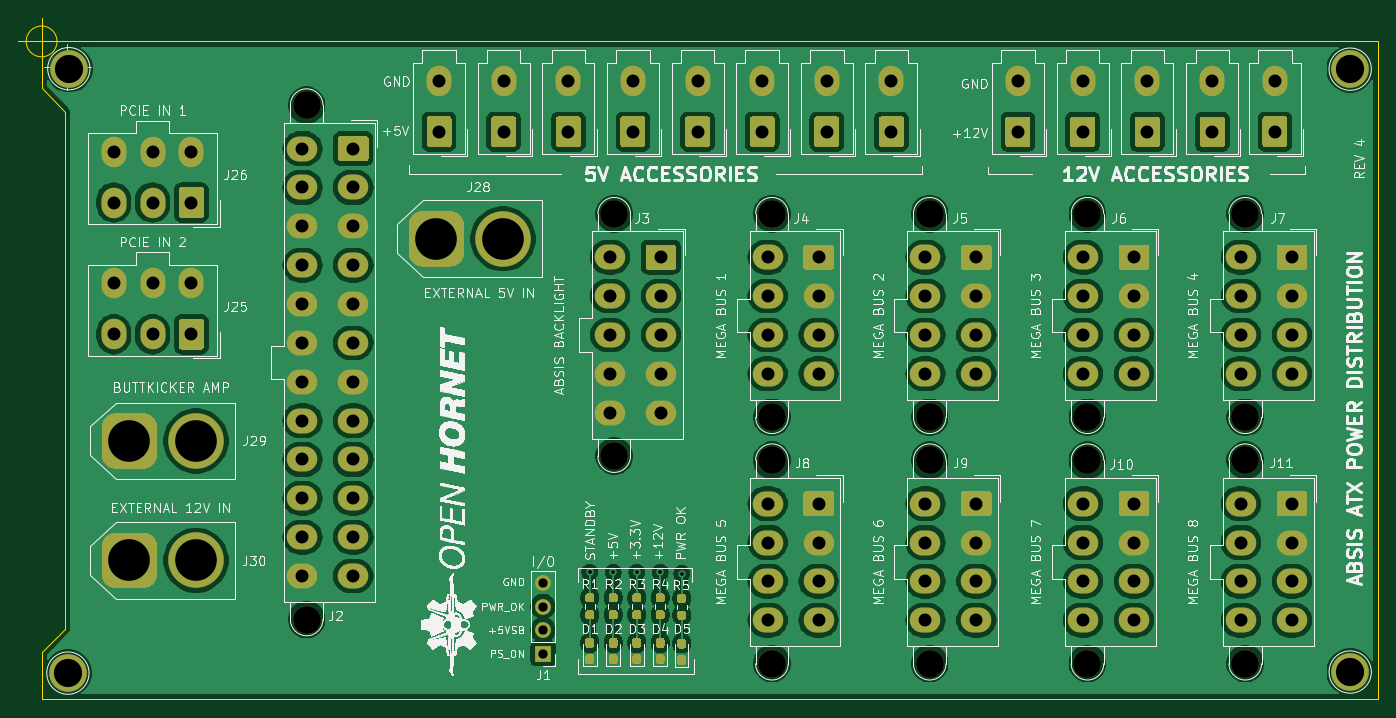
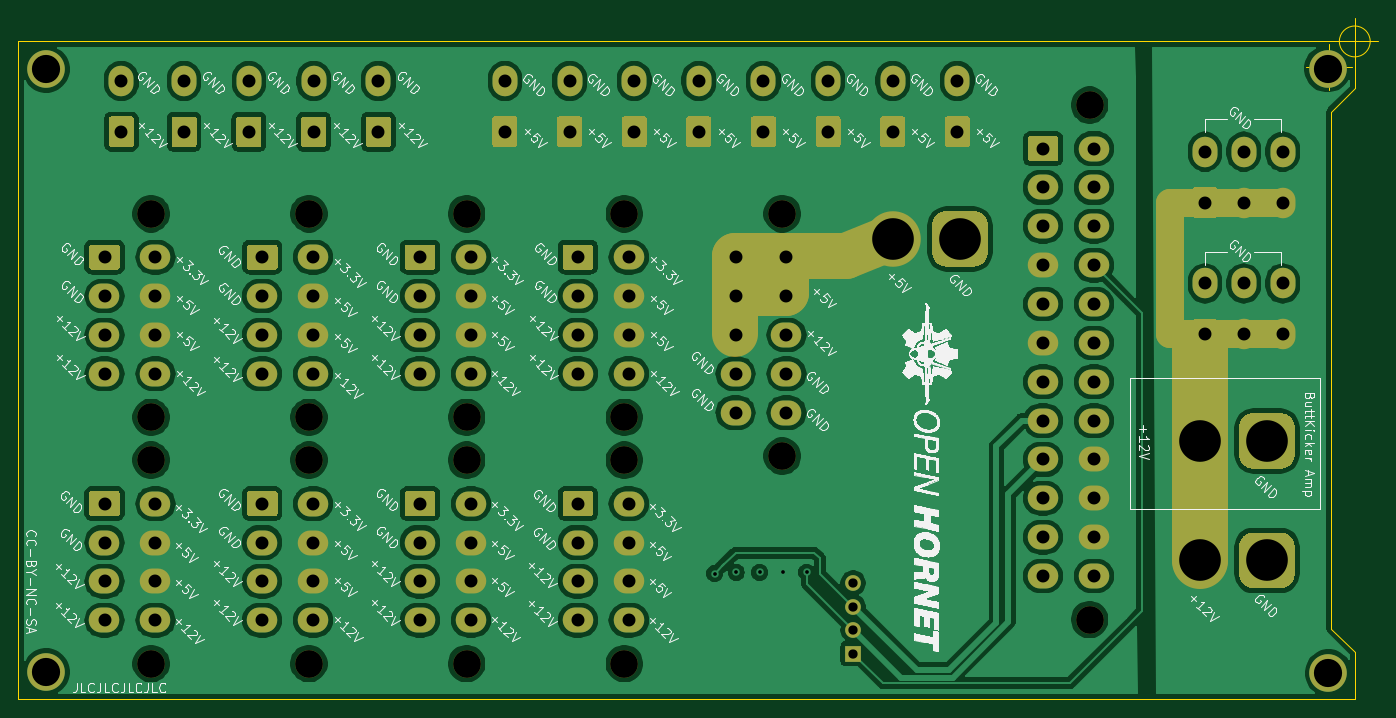
Circuit board: 12 layer files. Board 146.9 x 73.6 mm.
- bottom_copper: ATX_PSU_Board-B_Cu.gbr (255181 bytes)
- bottom_mask: ATX_PSU_Board-B_Mask.gbr (14991 bytes)
- paste: ATX_PSU_Board-B_Paste.gbr (464 bytes)
- bottom_silk: ATX_PSU_Board-B_SilkS.gbr (310652 bytes)
- outline: ATX_PSU_Board-Edge_Cuts.gbr (1278 bytes)
- top_copper: ATX_PSU_Board-F_Cu.gbr (267714 bytes)
- top_mask: ATX_PSU_Board-F_Mask.gbr (21358 bytes)
- paste: ATX_PSU_Board-F_Paste.gbr (7486 bytes)
- top_silk: ATX_PSU_Board-F_SilkS.gbr (329032 bytes)
- inner_copper: ATX_PSU_Board-In1_Cu.gbr (256719 bytes)
- inner_copper: ATX_PSU_Board-In2_Cu.gbr (340598 bytes)
- drill: ATX_PSU_Board.drl (3042 bytes)

=== bottom_copper: ATX_PSU_Board-B_Cu.gbr (255181 bytes, source omitted) ===
=== bottom_mask: ATX_PSU_Board-B_Mask.gbr (14991 bytes, source omitted) ===
=== paste: ATX_PSU_Board-B_Paste.gbr ===
%TF.GenerationSoftware,KiCad,Pcbnew,(5.1.9)-1*%
%TF.CreationDate,2022-08-18T15:43:49-06:00*%
%TF.ProjectId,ATX_PSU_Board,4154585f-5053-4555-9f42-6f6172642e6b,rev?*%
%TF.SameCoordinates,Original*%
%TF.FileFunction,Paste,Bot*%
%TF.FilePolarity,Positive*%
%FSLAX46Y46*%
G04 Gerber Fmt 4.6, Leading zero omitted, Abs format (unit mm)*
G04 Created by KiCad (PCBNEW (5.1.9)-1) date 2022-08-18 15:43:49*
%MOMM*%
%LPD*%
G01*
G04 APERTURE LIST*
G04 APERTURE END LIST*
M02*

=== bottom_silk: ATX_PSU_Board-B_SilkS.gbr (310652 bytes, source omitted) ===
=== outline: ATX_PSU_Board-Edge_Cuts.gbr ===
%TF.GenerationSoftware,KiCad,Pcbnew,(5.1.9)-1*%
%TF.CreationDate,2022-08-18T15:43:49-06:00*%
%TF.ProjectId,ATX_PSU_Board,4154585f-5053-4555-9f42-6f6172642e6b,rev?*%
%TF.SameCoordinates,Original*%
%TF.FileFunction,Profile,NP*%
%FSLAX46Y46*%
G04 Gerber Fmt 4.6, Leading zero omitted, Abs format (unit mm)*
G04 Created by KiCad (PCBNEW (5.1.9)-1) date 2022-08-18 15:43:49*
%MOMM*%
%LPD*%
G01*
G04 APERTURE LIST*
%TA.AperFunction,Profile*%
%ADD10C,0.050000*%
%TD*%
G04 APERTURE END LIST*
D10*
X180000000Y-124460000D02*
X35560000Y-124460000D01*
X37226666Y-53340000D02*
G75*
G03*
X37226666Y-53340000I-1666666J0D01*
G01*
X33060000Y-53340000D02*
X38060000Y-53340000D01*
X35560000Y-50840000D02*
X35560000Y-55840000D01*
X180000000Y-124460000D02*
X180000000Y-53340000D01*
X180000000Y-53340000D02*
X40640000Y-53340000D01*
X38100000Y-60960000D02*
X38100000Y-116840000D01*
X35560000Y-119380000D02*
X38100000Y-116840000D01*
X35560000Y-124460000D02*
X35560000Y-119380000D01*
X35560000Y-58420000D02*
X38100000Y-60960000D01*
X35560000Y-53340000D02*
X35560000Y-58420000D01*
X35560000Y-53340000D02*
X40640000Y-53340000D01*
X40020666Y-56134000D02*
G75*
G03*
X40020666Y-56134000I-1666666J0D01*
G01*
X35854000Y-56134000D02*
X40854000Y-56134000D01*
X38354000Y-53634000D02*
X38354000Y-58634000D01*
M02*

=== top_copper: ATX_PSU_Board-F_Cu.gbr (267714 bytes, source omitted) ===
=== top_mask: ATX_PSU_Board-F_Mask.gbr (21358 bytes, source omitted) ===
=== paste: ATX_PSU_Board-F_Paste.gbr (7486 bytes, source omitted) ===
=== top_silk: ATX_PSU_Board-F_SilkS.gbr (329032 bytes, source omitted) ===
=== inner_copper: ATX_PSU_Board-In1_Cu.gbr (256719 bytes, source omitted) ===
=== inner_copper: ATX_PSU_Board-In2_Cu.gbr (340598 bytes, source omitted) ===
=== drill: ATX_PSU_Board.drl ===
M48
; DRILL file {KiCad (5.1.9)-1} date 08/18/22 15:43:52
; FORMAT={-:-/ absolute / inch / decimal}
; #@! TF.CreationDate,2022-08-18T15:43:52-06:00
; #@! TF.GenerationSoftware,Kicad,Pcbnew,(5.1.9)-1
FMAT,2
INCH
T1C0.0157
T2C0.0394
T3C0.0551
T4C0.1200
T5C0.1772
T6C0.1181
%
G90
G05
T1
X3.7325Y-4.3582
X3.8325Y-4.3597
X3.9325Y-4.3597
X4.0325Y-4.3597
X4.124Y-4.3647
T2
X3.5343Y-4.405
X3.5343Y-4.505
X3.5343Y-4.605
X3.5343Y-4.705
T3
X1.7067Y-2.5689
X1.7067Y-2.7854
X1.7067Y-3.1299
X1.7067Y-3.3465
X1.872Y-2.5689
X1.872Y-2.7854
X1.872Y-3.1299
X1.872Y-3.3465
X2.0374Y-2.5689
X2.0374Y-2.7854
X2.0374Y-3.1299
X2.0374Y-3.3465
X2.5098Y-2.556
X2.5098Y-2.7214
X2.5098Y-2.8867
X2.5098Y-3.0521
X2.5098Y-3.2174
X2.5098Y-3.3828
X2.5098Y-3.5481
X2.5098Y-3.7135
X2.5098Y-3.8788
X2.5098Y-4.0442
X2.5098Y-4.2095
X2.5098Y-4.3749
X2.7263Y-2.556
X2.7263Y-2.7214
X2.7263Y-2.8867
X2.7263Y-3.0521
X2.7263Y-3.2174
X2.7263Y-3.3828
X2.7263Y-3.5481
X2.7263Y-3.7135
X2.7263Y-3.8788
X2.7263Y-4.0442
X2.7263Y-4.2095
X2.7263Y-4.3749
X3.0913Y-2.2675
X3.0913Y-2.484
X3.3663Y-2.2675
X3.3663Y-2.484
X3.6413Y-2.2675
X3.6413Y-2.484
X3.8183Y-3.0183
X3.8183Y-3.1836
X3.8183Y-3.349
X3.8183Y-3.5144
X3.8183Y-3.6797
X3.9163Y-2.2675
X3.9163Y-2.484
X4.0349Y-3.0183
X4.0349Y-3.1836
X4.0349Y-3.349
X4.0349Y-3.5144
X4.0349Y-3.6797
X4.1913Y-2.2675
X4.1913Y-2.484
X4.4663Y-2.2675
X4.4663Y-2.484
X4.4897Y-3.0183
X4.4897Y-3.1836
X4.4897Y-3.349
X4.4897Y-3.5144
X4.4897Y-4.067
X4.4897Y-4.2324
X4.4897Y-4.3977
X4.4897Y-4.5631
X4.7062Y-3.0183
X4.7062Y-3.1836
X4.7062Y-3.349
X4.7062Y-3.5144
X4.7062Y-4.067
X4.7062Y-4.2324
X4.7062Y-4.3977
X4.7062Y-4.5631
X4.7413Y-2.2675
X4.7413Y-2.484
X5.0163Y-2.2675
X5.0163Y-2.484
X5.1611Y-3.0183
X5.1611Y-3.1836
X5.1611Y-3.349
X5.1611Y-3.5144
X5.1611Y-4.067
X5.1611Y-4.2324
X5.1611Y-4.3977
X5.1611Y-4.5631
X5.3776Y-3.0183
X5.3776Y-3.1836
X5.3776Y-3.349
X5.3776Y-3.5144
X5.3776Y-4.067
X5.3776Y-4.2324
X5.3776Y-4.3977
X5.3776Y-4.5631
X5.5545Y-2.268
X5.5545Y-2.4845
X5.8302Y-2.268
X5.8302Y-2.4845
X5.8324Y-3.0183
X5.8324Y-3.1836
X5.8324Y-3.349
X5.8324Y-3.5144
X5.8324Y-4.067
X5.8324Y-4.2324
X5.8324Y-4.3977
X5.8324Y-4.5631
X6.049Y-3.0183
X6.049Y-3.1836
X6.049Y-3.349
X6.049Y-3.5144
X6.049Y-4.067
X6.049Y-4.2324
X6.049Y-4.3977
X6.049Y-4.5631
X6.1059Y-2.268
X6.1059Y-2.4845
X6.3816Y-2.268
X6.3816Y-2.4845
X6.5038Y-3.0183
X6.5038Y-3.1836
X6.5038Y-3.349
X6.5038Y-3.5144
X6.5038Y-4.067
X6.5038Y-4.2324
X6.5038Y-4.3977
X6.5038Y-4.5631
X6.6483Y-2.2675
X6.6483Y-2.484
X6.7203Y-3.0183
X6.7203Y-3.1836
X6.7203Y-3.349
X6.7203Y-3.5144
X6.7203Y-4.067
X6.7203Y-4.2324
X6.7203Y-4.3977
X6.7203Y-4.5631
T4
X1.512Y-4.788
X1.516Y-2.216
X6.9685Y-2.218
X6.9685Y-4.7835
T5
X1.7738Y-3.8003
X1.7738Y-4.3081
X2.0573Y-3.8003
X2.0573Y-4.3081
X3.0799Y-2.94
X3.3633Y-2.94
T6
X2.5279Y-2.371
X2.5279Y-4.5599
X3.8364Y-2.8333
X3.8364Y-3.8647
X4.5078Y-2.8333
X4.5078Y-3.6994
X4.5078Y-3.882
X4.5078Y-4.7481
X5.1792Y-2.8333
X5.1792Y-3.6994
X5.1792Y-3.882
X5.1792Y-4.7481
X5.8505Y-2.8333
X5.8505Y-3.6994
X5.8505Y-3.882
X5.8505Y-4.7481
X6.5219Y-2.8333
X6.5219Y-3.6994
X6.5219Y-3.882
X6.5219Y-4.7481
T0
M30

